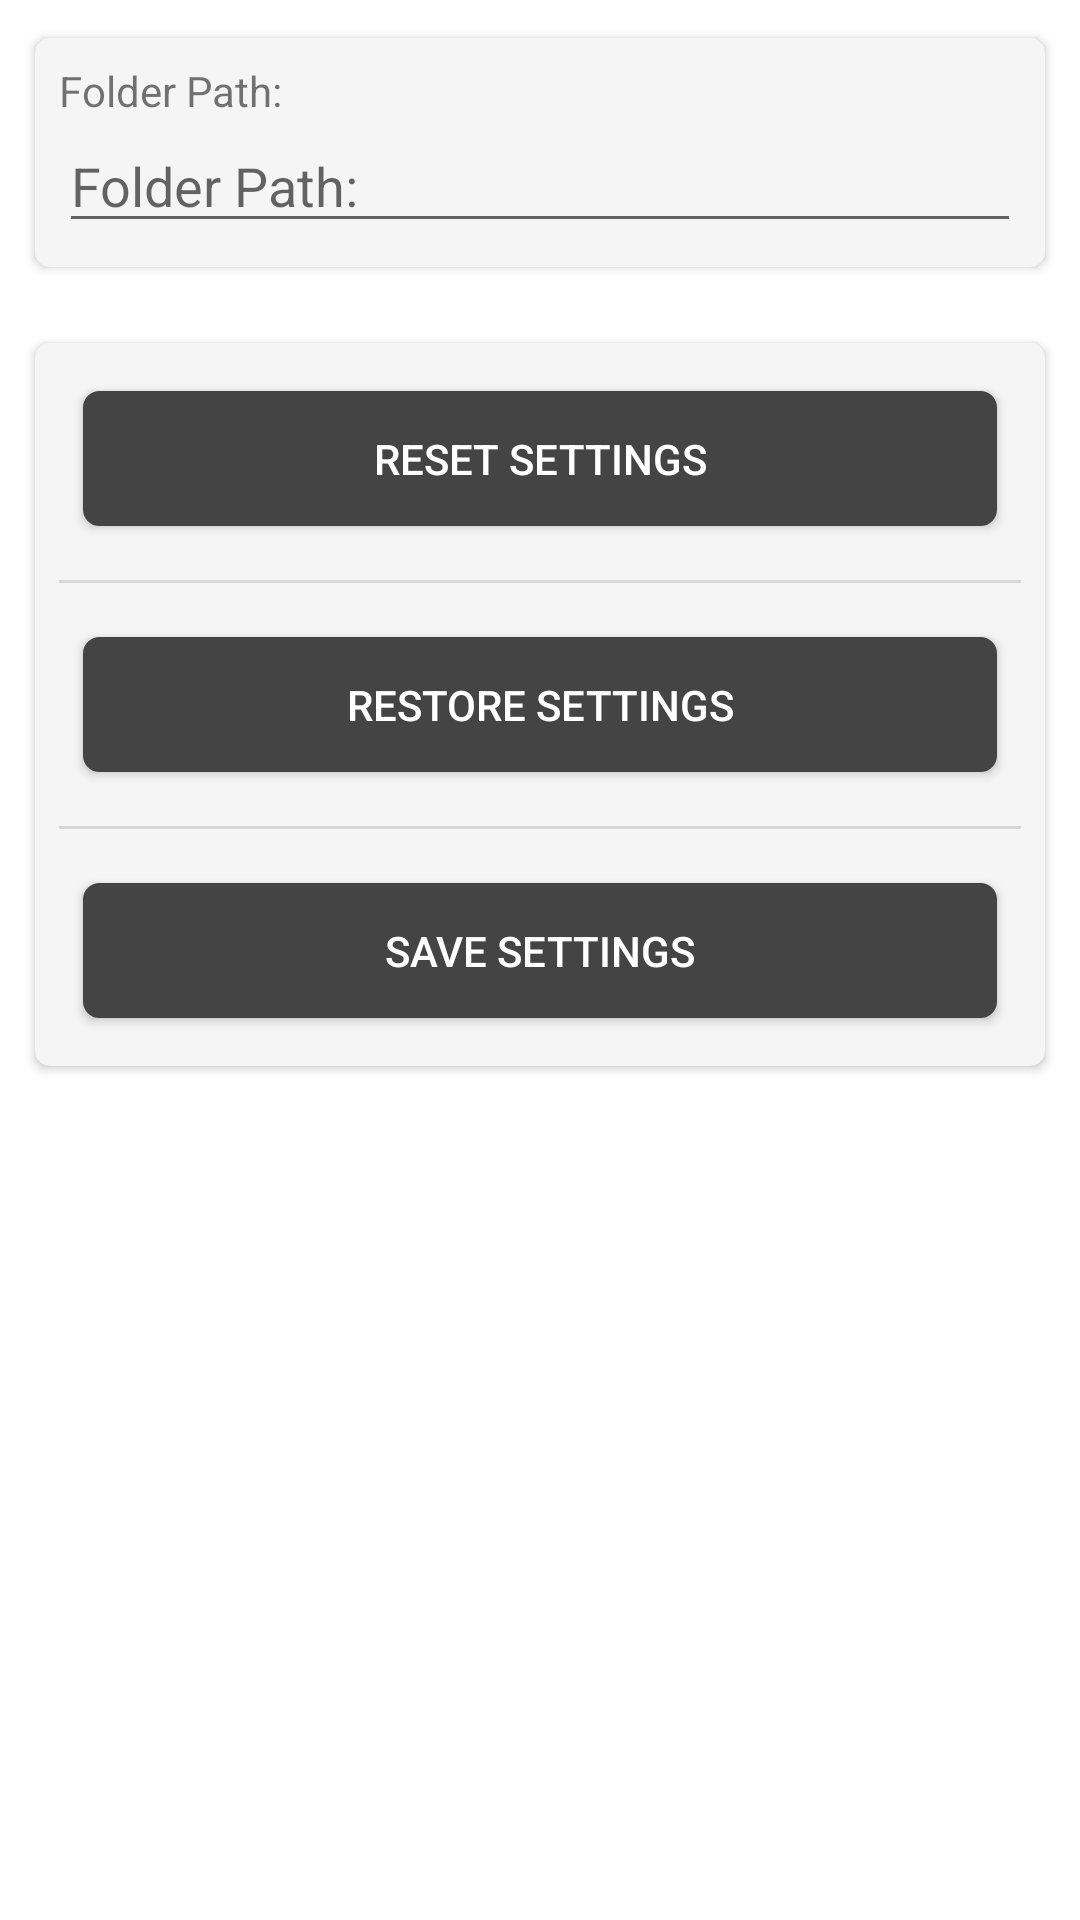

Reconstruct the res/layout file that produces this screen, plus the resources it refers to.
<!-- AndroidManifest.xml: activity theme AppTheme.NoActionBar -->
<!-- res/layout/fragment_backup.xml -->
<?xml version="1.0" encoding="utf-8"?>
<androidx.appcompat.widget.LinearLayoutCompat xmlns:android="http://schemas.android.com/apk/res/android"
    xmlns:app="http://schemas.android.com/apk/res-auto"
    xmlns:tools="http://schemas.android.com/tools"
    android:layout_width="match_parent"
    android:layout_height="match_parent"
    android:orientation="vertical"
    tools:context=".backup.BackupActivity">

    <ScrollView
        android:layout_width="match_parent"
        android:layout_height="match_parent">

        <LinearLayout
            android:layout_width="match_parent"
            android:layout_height="wrap_content"
            android:orientation="vertical">

            <androidx.cardview.widget.CardView
                android:id="@+id/cardBackupPath"
                android:layout_width="match_parent"
                android:layout_height="wrap_content"
                android:layout_margin="8dp"
                android:focusable="false"
                app:cardBackgroundColor="@color/cardsColor"
                app:cardCornerRadius="5dp"
                app:cardUseCompatPadding="true"
                app:contentPadding="8dp">

                <androidx.appcompat.widget.LinearLayoutCompat
                    android:id="@+id/llCardBackup"
                    android:layout_width="match_parent"
                    android:layout_height="wrap_content"
                    android:orientation="vertical">

                    <androidx.appcompat.widget.AppCompatTextView
                        android:id="@+id/textView2"
                        android:layout_width="match_parent"
                        android:layout_height="wrap_content"
                        android:text="@string/etPathBackup" />

                    <androidx.appcompat.widget.AppCompatEditText
                        android:id="@+id/etPathBackup"
                        android:layout_width="match_parent"
                        android:layout_height="wrap_content"
                        android:ems="10"
                        android:focusableInTouchMode="false"
                        android:hint="@string/etPathBackup"
                        android:importantForAutofill="no"
                        android:inputType="textNoSuggestions"
                        android:singleLine="false" />

                </androidx.appcompat.widget.LinearLayoutCompat>

            </androidx.cardview.widget.CardView>

            <androidx.cardview.widget.CardView
                android:id="@+id/cardBackupButtons"
                android:layout_width="match_parent"
                android:layout_height="wrap_content"
                android:layout_margin="8dp"
                android:focusable="false"
                app:cardBackgroundColor="@color/cardsColor"
                app:cardCornerRadius="5dp"
                app:cardUseCompatPadding="true"
                app:contentPadding="8dp">

                <androidx.appcompat.widget.LinearLayoutCompat
                    android:id="@+id/llFragmentBackup"
                    android:layout_width="match_parent"
                    android:layout_height="wrap_content"
                    android:orientation="vertical">

                    <androidx.appcompat.widget.AppCompatButton
                        android:id="@+id/btnResetSettings"
                        android:layout_width="match_parent"
                        android:layout_height="wrap_content"
                        android:layout_marginStart="8dp"
                        android:layout_marginTop="8dp"
                        android:layout_marginEnd="8dp"
                        android:layout_marginBottom="18dp"
                        android:background="@drawable/button_start_selector"
                        android:foreground="?attr/selectableItemBackgroundBorderless"
                        android:minHeight="45dp"
                        android:text="@string/btnResetSettings"
                        android:textAlignment="center"
                        android:textColor="@color/buttonTextColor" />

                    <View
                        android:id="@+id/divider4"
                        android:layout_width="match_parent"
                        android:layout_height="1dp"
                        android:background="?android:attr/listDivider" />

                    <androidx.appcompat.widget.AppCompatButton
                        android:id="@+id/btnRestoreBackup"
                        android:layout_width="match_parent"
                        android:layout_height="wrap_content"
                        android:layout_marginStart="8dp"
                        android:layout_marginTop="18dp"
                        android:layout_marginEnd="8dp"
                        android:layout_marginBottom="18dp"
                        android:background="@drawable/button_start_selector"
                        android:foreground="?attr/selectableItemBackgroundBorderless"
                        android:minHeight="45dp"
                        android:text="@string/btnRestoreBackup"
                        android:textAlignment="center"
                        android:textColor="@color/buttonTextColor" />

                    <View
                        android:id="@+id/divider5"
                        android:layout_width="match_parent"
                        android:layout_height="1dp"
                        android:background="?android:attr/listDivider" />

                    <androidx.appcompat.widget.AppCompatButton
                        android:id="@+id/btnSaveBackup"
                        android:layout_width="match_parent"
                        android:layout_height="wrap_content"
                        android:layout_marginStart="8dp"
                        android:layout_marginTop="18dp"
                        android:layout_marginEnd="8dp"
                        android:layout_marginBottom="8dp"
                        android:background="@drawable/button_start_selector"
                        android:foreground="?attr/selectableItemBackgroundBorderless"
                        android:minHeight="45dp"
                        android:text="@string/btnSaveBackup"
                        android:textAlignment="center"
                        android:textColor="@color/buttonTextColor" />

                </androidx.appcompat.widget.LinearLayoutCompat>
            </androidx.cardview.widget.CardView>
        </LinearLayout>
    </ScrollView>

</androidx.appcompat.widget.LinearLayoutCompat>
<!-- resources referenced by this layout -->
<resources>
  <color name="buttonTextColor">@color/colorWhite</color>
  <color name="cardsColor">@color/colorPrimary</color>
  <string name="btnResetSettings">Reset Settings</string>
  <string name="btnRestoreBackup">Restore Settings</string>
  <string name="btnSaveBackup">Save Settings</string>
  <string name="etPathBackup">Folder Path:</string>
  <style name="AppTheme.NoActionBar" parent="BaseAppTheme">
          <item name="windowActionBar">false</item>
          <item name="windowNoTitle">true</item>
      </style>
  <color name="colorWhite">#FFFFFF</color>
  <color name="colorPrimary">#F5F5F5</color>
  <color name="buttonColorPressedHighlight">@color/colorGreyLight</color>
  <color name="buttonColorFocusedHighlightStroke">#00E5FF</color>
  <color name="buttonColorFocusedHighlight">#4E747B</color>
  <color name="buttonColor">#444444</color>
  <style name="BaseAppTheme" parent="Theme.MaterialComponents.DayNight">
          
          <item name="colorPrimary">@color/colorPrimary</item>
          <item name="colorPrimaryDark">@color/colorPrimaryDark</item>
          <item name="colorAccent">@color/colorAccent</item>
          <item name="android:colorBackground">@color/colorBackground</item>
          <item name="android:windowBackground">@color/colorBackground</item>
  
          
          <item name="dialogTheme">@style/Theme.AppTheme.Dialog</item>
          <item name="alertDialogTheme">@style/Theme.AppTheme.Dialog.Alert</item>
      </style>
  <color name="colorGreyLight">#C8C8C8</color>
  <color name="colorPrimaryDark">#99000000</color>
  <color name="colorAccent">#0D47A1</color>
  <color name="colorBackground">@color/colorWhite</color>
  <style name="Theme.AppTheme.Dialog" parent="Theme.MaterialComponents.DayNight.Dialog">
          <item name="colorAccent">@color/colorAccent</item>
          <item name="buttonBarPositiveButtonStyle">@style/Widget.AppTheme.DialogButtonStyle</item>
          <item name="buttonBarNeutralButtonStyle">@style/Widget.AppTheme.DialogButtonStyle</item>
          <item name="buttonBarNegativeButtonStyle">@style/Widget.AppTheme.DialogButtonStyle</item>
          <item name="dialogCornerRadius">@dimen/dialog_corner_radius</item>
      </style>
  <style name="Theme.AppTheme.Dialog.Alert" parent="Theme.MaterialComponents.DayNight.Dialog.Alert">
          <item name="colorAccent">@color/colorAccent</item>
          <item name="buttonBarPositiveButtonStyle">@style/Widget.AppTheme.DialogButtonStyle</item>
          <item name="buttonBarNeutralButtonStyle">@style/Widget.AppTheme.DialogButtonStyle</item>
          <item name="buttonBarNegativeButtonStyle">@style/Widget.AppTheme.DialogButtonStyle</item>
          <item name="dialogCornerRadius">@dimen/dialog_corner_radius</item>
      </style>
  <style name="Widget.AppTheme.DialogButtonStyle" parent="Widget.MaterialComponents.Button.TextButton.Dialog">
          <item name="android:textColor">@color/colorAccent</item>
          <item name="rippleColor">@color/colorGreyLightFaint</item>
      </style>
  <color name="colorGreyLightFaint">#1F000000</color>
</resources>
